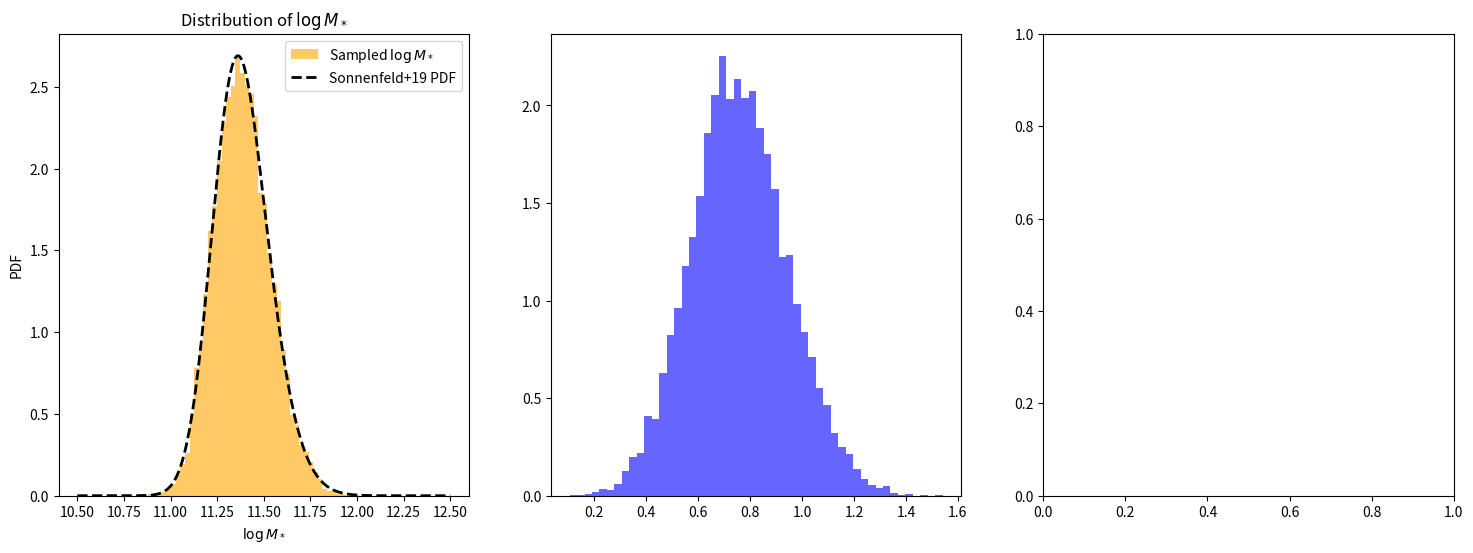

This figure's Python source: (Note: this script raises an exception after producing the figure.)
import numpy as np
from scipy.stats import skewnorm, norm

# ==============================
# 模型参数（来源：Sonnenfeld+2019）
# ==============================
MODEL_PARAMS = {
    'deVauc': {
        'mu_star': 11.252,
        'sigma_star': 0.202,
        'log_s_star': 0.17,
        'mu_R0': 0.774,
        'beta_R': 0.977,
        'sigma_R': 0.112,
        'mu_h0': 12.91,
        'beta_h': 2.04,
        'xi_h': 0.0,
        'sigma_h': 0.37
    },
    'SerExp': {
        'mu_star': 11.274,
        'sigma_star': 0.254,
        'log_s_star': 0.31,
        'mu_R0': 0.854,
        'beta_R': 1.218,
        'sigma_R': 0.129,
        'mu_h0': 12.83,
        'beta_h': 1.73,
        'xi_h': -0.03,
        'sigma_h': 0.32
    },
    'Sersic': {
        'mu_star': 11.249,
        'sigma_star': 0.285,
        'log_s_star': 0.44,
        'mu_R0': 0.855,
        'beta_R': 1.366,
        'sigma_R': 0.147,
        'mu_h0': 12.79,
        'beta_h': 1.70,
        'xi_h': -0.14,
        'sigma_h': 0.35
    }
}

# ==============================
# 生成 logM_star_sps 样本（skew-normal）
# ==============================
def mstar_gene(n, model='deVauc', random_state=None):
    p = MODEL_PARAMS[model]
    a = 10**p['log_s_star']
    dist = skewnorm(a=a, loc=p['mu_star'], scale=p['sigma_star'])
    return dist.rvs(size=n, random_state=random_state)

# ==============================
# 生成 logRe（给定 logM_star_sps）
# ==============================
def logRe_given_logM(logM_star_sps, model='deVauc', random_state=None):
    p = MODEL_PARAMS[model]
    mu_Re = p['mu_R0'] + p['beta_R'] * (logM_star_sps - 11.4)
    return norm.rvs(loc=mu_Re, scale=p['sigma_R'], size=len(logM_star_sps), random_state=random_state)

# ==============================
# 生成 logMh（给定 logM_star_sps 和 logRe）
# ==============================
def logMh_given_logM_logRe(logM_star_sps, logRe, model='deVauc', random_state=None):
    p = MODEL_PARAMS[model]
    mu_r = p['mu_R0'] + p['beta_R'] * (logM_star_sps - 11.4)
    mu_h = p['mu_h0'] + p['beta_h'] * (logM_star_sps - 11.4) + p['xi_h'] * (logRe - mu_r)
    return norm.rvs(loc=mu_h, scale=p['sigma_h'], size=len(logM_star_sps), random_state=random_state)

# ==============================
# 主函数：生成完整样本（接口不变）
# ==============================
def generate_samples(n_samples, model='deVauc', random_state=None):
    """
    生成星系参数样本，包括：
    - logM_star: stellar mass sps
    - logRe: effective radius
    - logMh: halo mass
    - z: redshift (固定为 1)
    - gamma_in: 初始内密度坡度（固定为 1）
    - C: halo 浓度参数（固定为 20）
    
    参数:
        n_samples: 样本数量
        model: 使用的结构模型，支持 'deVauc', 'SerExp', 'Sersic'
        random_state: 随机种子
    
    返回:
        dict，包含字段 logM_star, logRe, logMh, z, gamma_in, C
    """
    logM_star_sps = mstar_gene(n_samples, model=model, random_state=random_state)
    logRe = logRe_given_logM(logM_star_sps, model=model, random_state=random_state)
    logMh = logMh_given_logM_logRe(logM_star_sps, logRe, model=model, random_state=random_state)

    return {
        'logM_star': logM_star_sps,
        'logRe': logRe,
        'logMh': logMh,
        'z': np.ones(n_samples),
        'gamma_in': np.ones(n_samples),
        'C': np.ones(n_samples) * 20
    }

# ==============================
# 可选测试代码（直接运行本文件触发）
# ==============================
if __name__ == '__main__':
    import matplotlib.pyplot as plt

    # samples = generate_samples(10000, model='deVauc')
    # plt.hist(samples['logM_star'], bins=50, density=True, alpha=0.6, color='orange', label='Sampled $\\log M_*$')
    
    # x = np.linspace(10.5, 12.5, 500)
    # params = MODEL_PARAMS['deVauc']
    # pdf = skewnorm.pdf(x, a=10**params['log_s_star'], loc=params['mu_star'], scale=params['sigma_star'])
    # plt.plot(x, pdf, 'k--', lw=2, label='Sonnenfeld+19 PDF')
    
    # plt.xlabel('$\\log M_*$')
    # plt.ylabel('PDF')
    # plt.legend()
    # plt.title('Comparison of $\\log M_*$ Distribution')
    # plt.show()
    samples = generate_samples(10000, model='deVauc')
    fig, axes = plt.subplots(1, 3, figsize=(18, 6))
    axes[0].hist(samples['logM_star'], bins=50, density=True, alpha=0.6, color='orange', label='Sampled $\\log M_*$')
    x = np.linspace(10.5, 12.5, 500)
    params = MODEL_PARAMS['deVauc']
    pdf = skewnorm.pdf(x, a=10**params['log_s_star'], loc=params['mu_star'], scale=params['sigma_star'])
    axes[0].plot(x, pdf, 'k--', lw=2, label='Sonnenfeld+19 PDF')
    axes[0].set_xlabel('$\\log M_*$')
    axes[0].set_ylabel('PDF')
    axes[0].legend()
    axes[0].set_title('Distribution of $\\log M_*$')    
    axes[1].hist(samples['logRe'], bins=50, density=True, alpha=0.6, color='blue', label='Sampled $\\log R_e$') 
    # x_Re = np.linspace(0.5, 2.5, 500)
    # mu_Re = MODEL_PARAMS['deVauc']['mu_R0'] + MODEL_PARAMS['deVauc']['beta_R'] * (samples['logM_star'] - 11.4)
    # pdf_Re = norm.pdf(x_Re, loc=mu_Re.mean(), scale=MODEL_PARAMS['deVauc']['sigma_R'])
    # === Re 分布 ===
    mu_Re = MODEL_PARAMS['deVauc']['mu_R0'] + MODEL_PARAMS['deVauc']['beta_R'] * (samples['logM_star'] - 11.4)
    pdf_Re = np.mean([
        norm.pdf(x_Re, loc=mu, scale=MODEL_PARAMS['deVauc']['sigma_R'])
        for mu in mu_Re
    ], axis=0)

    axes[1].hist(samples['logRe'], bins=50, density=True, alpha=0.6, color='blue', label='Sampled $\\log R_e$') 
    axes[1].plot(x_Re, pdf_Re, 'k--', lw=2, label='Model PDF for $\\log R_e$')

    # === Mh 分布 ===
    mu_Mh = (MODEL_PARAMS['deVauc']['mu_h0']
            + MODEL_PARAMS['deVauc']['beta_h'] * (samples['logM_star'] - 11.4)
            + MODEL_PARAMS['deVauc']['xi_h'] * (samples['logRe'] - mu_Re))
    pdf_Mh = np.mean([
        norm.pdf(x_Mh, loc=mu, scale=MODEL_PARAMS['deVauc']['sigma_h'])
        for mu in mu_Mh
    ], axis=0)

    axes[2].hist(samples['logMh'], bins=50, density=True, alpha=0.6, color='green', label='Sampled $\\log M_h$')    
    axes[2].plot(x_Mh, pdf_Mh, 'k--', lw=2, label='Model PDF for $\\log M_h$')

